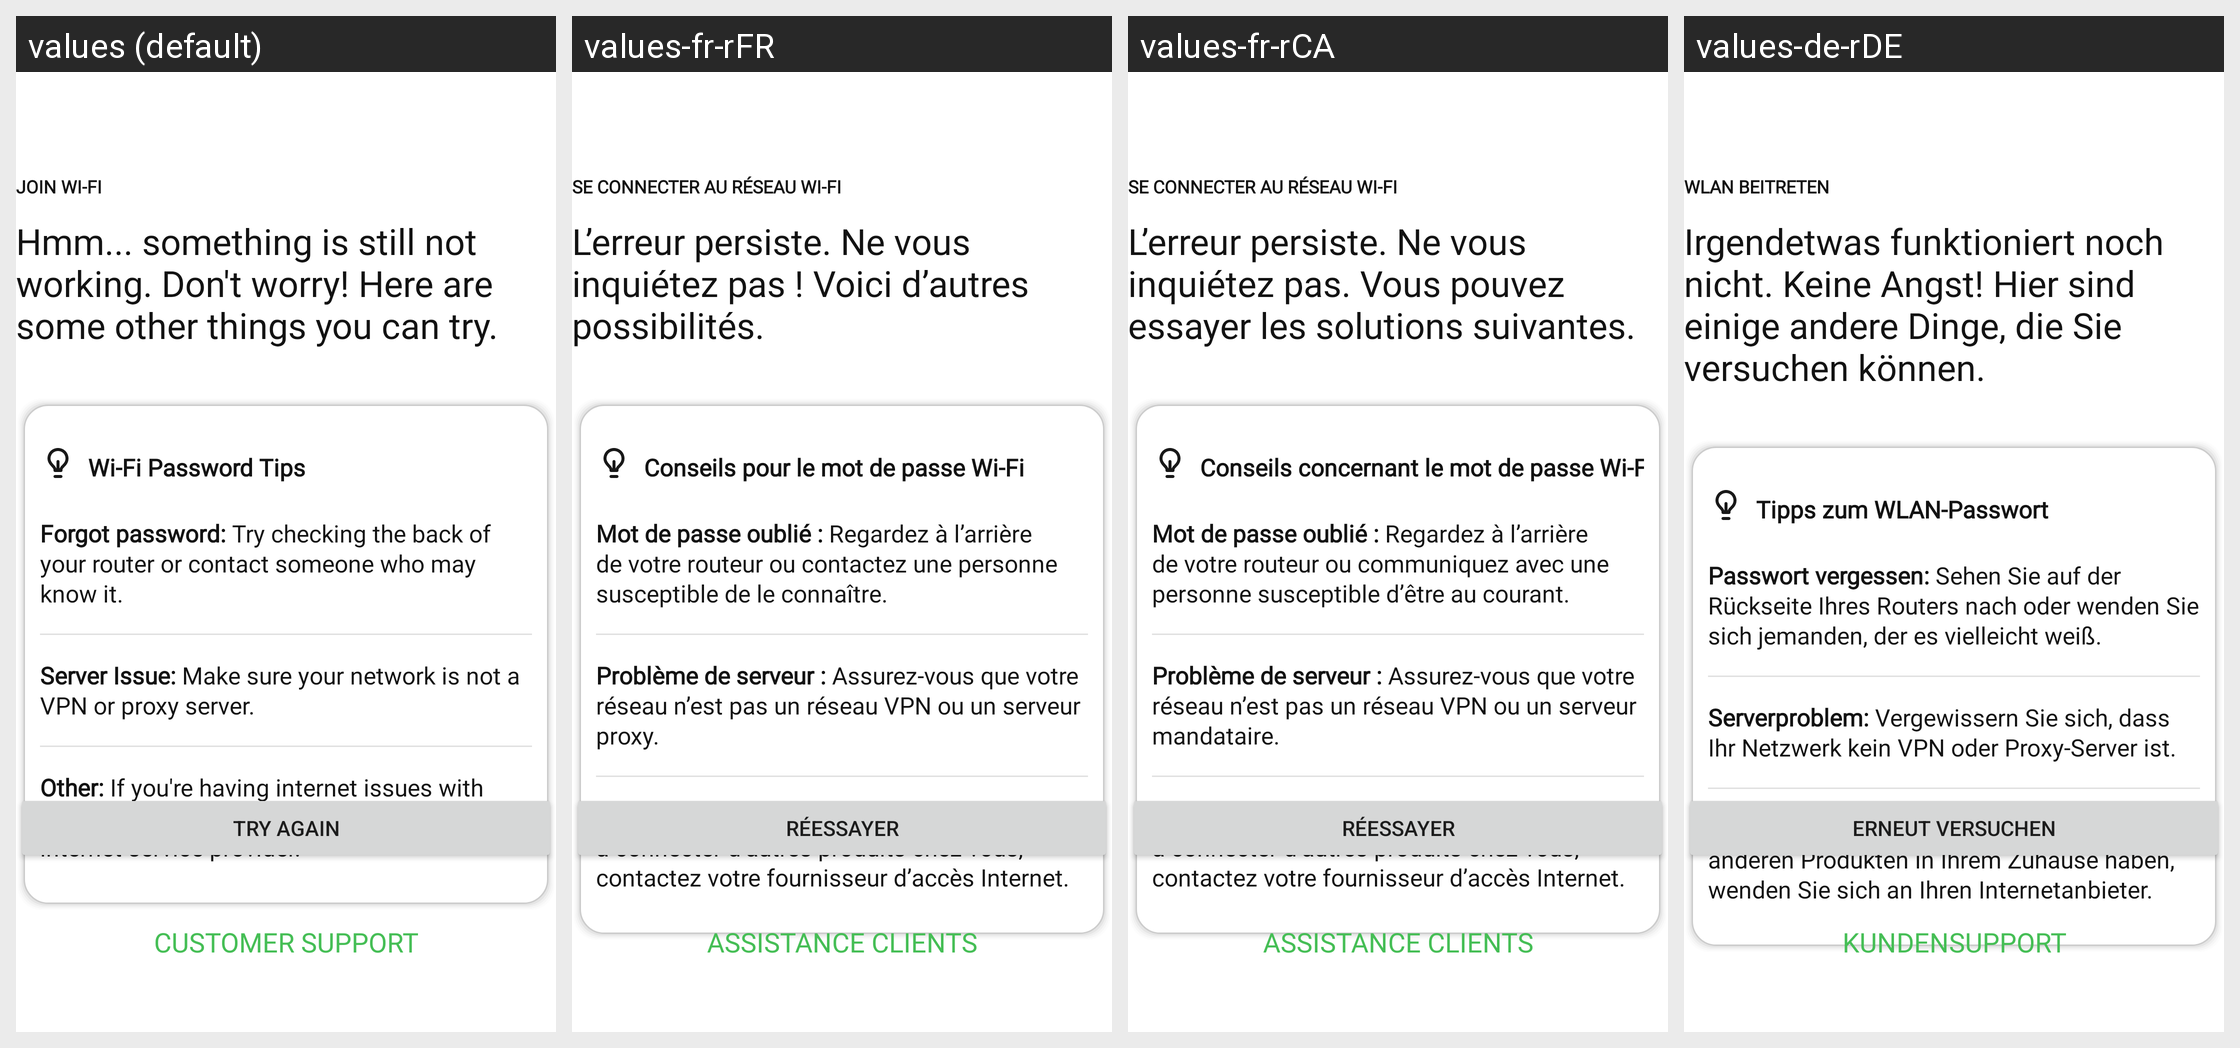

Translations of the strings shown on this Android screen, per locale in the grid:
Android screen res/layout/fragment_connect_to_wifi_error_persistent.xml rendered under 4 locales, left to right: values (default), values-fr-rFR, values-fr-rCA, values-de-rDE. Device: Nexus 5 (rendered at 1080×1920; each locale shown at half size, 540×960, under a caption strip naming it); theme Theme.NinjaConnectedKitchen.
Other locales in the repository, not shown: values-da-rDK, values-en-rGB, values-es-rES, values-fi-rFI, values-it-rIT, values-nb-rNO, values-nl-rNL, values-pt-rPT, values-sv-rSE.
Strings drawn on this screen, with the default value and each locale's value (text and hints the layout hard-codes, and strings that could not be matched under every locale, appear in the picture but are not listed):

bluetooth_error_join_wifi
  values: JOIN WI-FI
  values-fr-rFR: SE CONNECTER AU RÉSEAU WI-FI
  values-fr-rCA: SE CONNECTER AU RÉSEAU WI-FI
  values-de-rDE: WLAN BEITRETEN

bluetooth_error_wifi_body
  values: Hmm... something is still not working. Don't worry! Here are some other things you can try.
  values-fr-rFR: L’erreur persiste. Ne vous inquiétez pas ! Voici d’autres possibilités.
  values-fr-rCA: L’erreur persiste. Ne vous inquiétez pas. Vous pouvez essayer les solutions suivantes.
  values-de-rDE: Irgendetwas funktioniert noch nicht. Keine Angst! Hier sind einige andere Dinge, die Sie versuchen können.

wifi_password_tips
  values: Wi-Fi Password Tips
  values-fr-rFR: Conseils pour le mot de passe Wi-Fi
  values-fr-rCA: Conseils concernant le mot de passe Wi-Fi
  values-de-rDE: Tipps zum WLAN-Passwort

pairing_wifi_network_error_tip_1
  values: Forgot password: Try checking the back of your router or contact someone who may know it.
  values-fr-rFR: Mot de passe oublié : Regardez à l’arrière de votre routeur ou contactez une personne susceptible de le connaître.
  values-fr-rCA: Mot de passe oublié : Regardez à l’arrière de votre routeur ou communiquez avec une personne susceptible d’être au courant.
  values-de-rDE: Passwort vergessen: Sehen Sie auf der Rückseite Ihres Routers nach oder wenden Sie sich jemanden, der es vielleicht weiß.

pairing_wifi_network_error_tip_2
  values: Server Issue: Make sure your network is not a VPN or proxy server.
  values-fr-rFR: Problème de serveur : Assurez-vous que votre réseau n’est pas un réseau VPN ou un serveur proxy.
  values-fr-rCA: Problème de serveur : Assurez-vous que votre réseau n’est pas un réseau VPN ou un serveur mandataire.
  values-de-rDE: Serverproblem: Vergewissern Sie sich, dass Ihr Netzwerk kein VPN oder Proxy-Server ist.

pairing_wifi_network_error_tip_3
  values: Other: If you're having internet issues with other products in your home, contact your internet service provider.
  values-fr-rFR: Autres situations : Si vous ne parvenez pas à connecter d’autres produits chez vous, contactez votre fournisseur d’accès Internet.
  values-fr-rCA: Autres situations : Si vous ne parvenez pas à connecter d’autres produits chez vous, contactez votre fournisseur d’accès Internet.
  values-de-rDE: Sonstiges: Wenn Sie Internetprobleme mit anderen Produkten in Ihrem Zuhause haben, wenden Sie sich an Ihren Internetanbieter.

try_again
  values: TRY AGAIN
  values-fr-rFR: RÉESSAYER
  values-fr-rCA: RÉESSAYER
  values-de-rDE: ERNEUT VERSUCHEN

support_button
  values: CUSTOMER SUPPORT
  values-fr-rFR: ASSISTANCE CLIENTS
  values-fr-rCA: ASSISTANCE CLIENTS
  values-de-rDE: KUNDENSUPPORT
